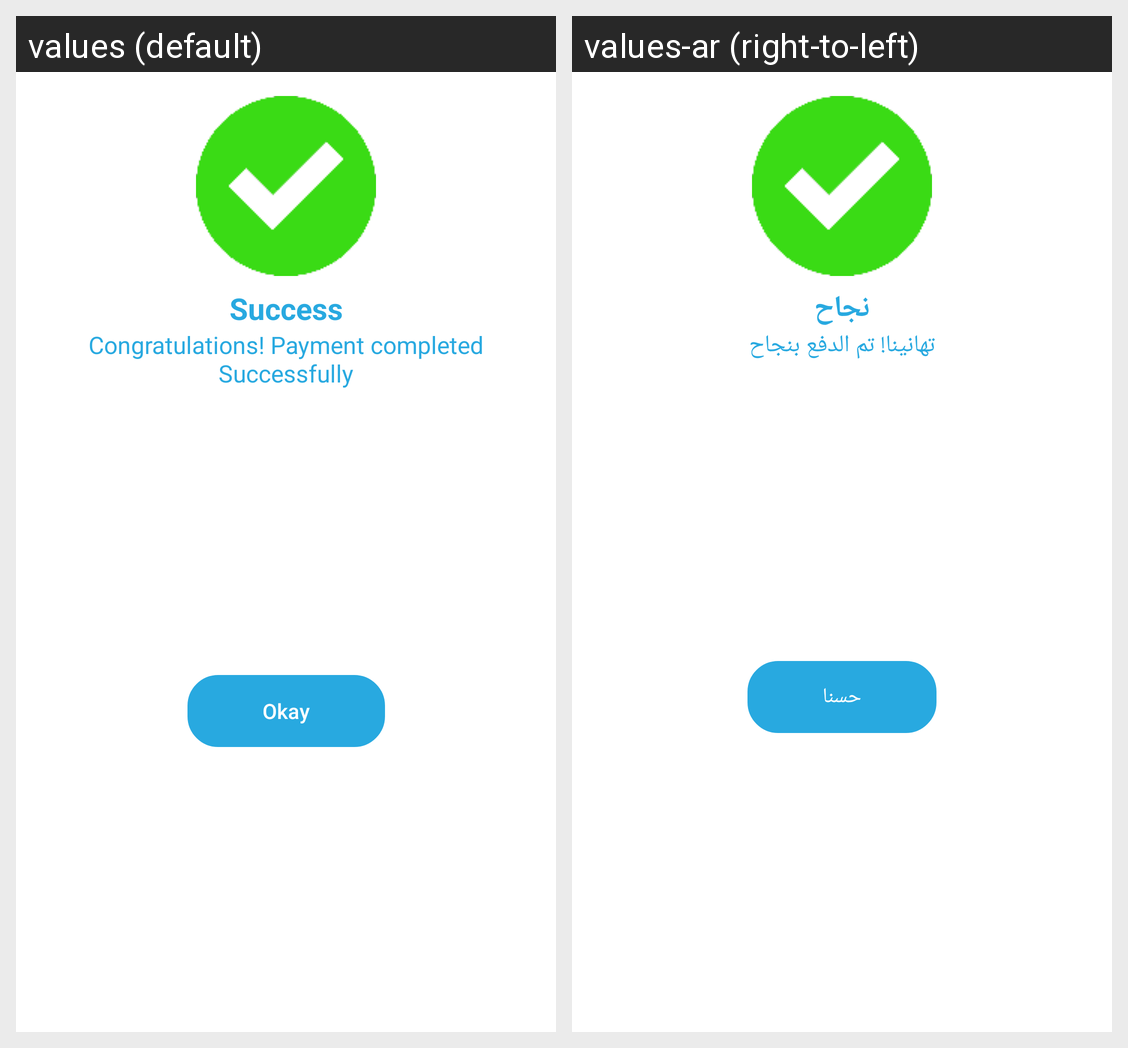

For this localized Android screen grid, give each drawn string resource with its value in every locale shown.
Android screen res/layout/custom_dialog.xml rendered under 2 locales, left to right: values (default), values-ar (right-to-left). Device: Nexus 5 (rendered at 1080×1920; each locale shown at half size, 540×960, under a caption strip naming it); theme Theme.GoCart.
Strings drawn on this screen, with the default value and each locale's value (text and hints the layout hard-codes, and strings that could not be matched under every locale, appear in the picture but are not listed):

success
  values: Success
  values-ar: نجاح

congratulations_payment_completed_successfully
  values: Congratulations! Payment completed Successfully
  values-ar: تهانينا! تم الدفع بنجاح

okay
  values: Okay
  values-ar: حسنا
